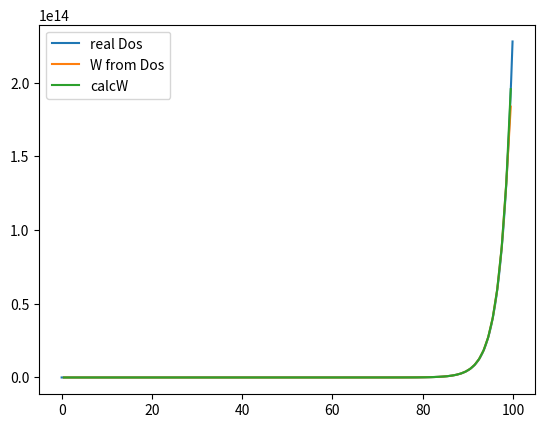
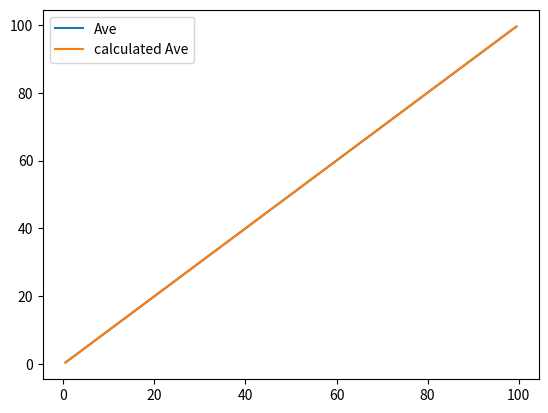
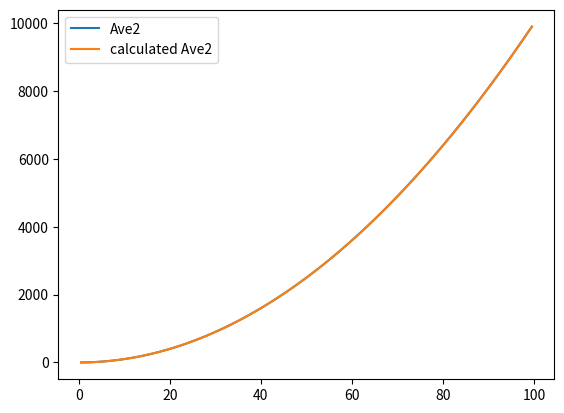

Write Python code to recreate these figures, in order.
import numpy as np
import matplotlib.pyplot as plt
import scipy.special as special

"""setup estimation data"""

A = 3.1
B = 0.2
C = 0.001

Esize = 100
Estep = 0.1
E = np.arange(0,Esize,Estep)
dE = Estep

realS = A + B*E + C*E**2
realDos = np.exp(realS)

binnum = 10
bstep = Estep*binnum
bins = np.arange(0+bstep/2,Esize+bstep/2,bstep) #points at the centers, not the dividers


#calculating W
W = np.zeros_like(bins)
for i in range(0,len(bins)):
    sumW = 0
    for x in range(0,len(E)): # for j in range(binnum): sumW += realDos[i*binnum + j]*dE ...
        if np.abs(E[x]-bins[i]) < bstep/2:
            sumW += realDos[x] * dE
            #print(i,x)
        if np.abs(E[x]-bins[i]) == bstep/2:
            sumW += realDos[x] * dE/2
    W[i] = sumW


#calculating Ave
Ave = np.copy(bins)
E_times_Dos = E*realDos
for i in range(0,len(bins)):
    sum = 0
    for j in range(0,len(E)):
        if np.abs(E[j]-bins[i]) < bstep/2:
            sum += E[j]*realDos[j] * dE
        if np.abs(E[j]-bins[i]) == bstep/2:
            sum += E[j]*realDos[j] * dE/2
    # sum += E_times_Dos[abs(E - i) < bstep/2].sum()*dE
    Ave[i] = sum/W[i]


#calculating Ave2
Ave2 = np.copy(bins)
for i in bins:
    sum = 0
    for x in E:
        if np.abs(x-i) < bstep/2:
            sum += x*x*realDos[np.where(E==x)] * dE
        if np.abs(x-i) == bstep/2:
            sum += x*x*realDos[np.where(E==x)] * dE/2
    Ave2[np.where(bins==i)] = sum/W[np.where(bins==i)]



'''Testing Analytic Solutions:'''
calcW = np.zeros_like(bins)
calcAve = np.copy(bins)
calcAve2 = np.copy(bins)

for x in range(0,len(bins)):
    E0 = bins[x] - bstep*0.5
    E1 = bins[x] + bstep*0.5
    if C < 0:
        F3 = B/(2*np.sqrt(-C))
        F1 = special.erf(np.sqrt(-C)*E1-F3) - special.erf(np.sqrt(-C)*E0-F3)
        calcW[x] = 0.5*np.sqrt(-np.pi/C)*np.exp(A+F3*F3)*F1
        comp1 = np.exp(B*E0+C*E0*E0) - np.exp(B*E1+C*E1*E1)
        comp2 = np.exp(B*E0+C*E0*E0)*(B-2*C*E0) - np.exp(B*E1+C*E1*E1)*(B-2*C*E1)
        calcAve[x] = 1/(np.sqrt(-C*np.pi)*np.exp(F3**2))*comp1/F1+F3/np.sqrt(-C)
        calcAve2[x] = 1/(2*(-C)**1.5*np.pi**0.5*np.exp(F3**2))*comp2/F1+(B**2-2*C)/(4*C**2)
    else:
        F3 = B/(2*np.sqrt(C))
        F1 = special.erfi(np.sqrt(C)*E1+F3) - special.erfi(np.sqrt(C)*E0+F3)
        calcW[x] = 0.5*np.sqrt(np.pi/C)*np.exp(A-F3*F3)*F1
        comp1 = np.exp(B*E0+C*E0*E0) - np.exp(B*E1+C*E1*E1)
        comp2 = np.exp(B*E0+C*E0*E0)*(B-2*C*E0) - np.exp(B*E1+C*E1*E1)*(B-2*C*E1)
        calcAve[x] = -1/(np.sqrt(C*np.pi))*np.exp(F3**2)*comp1/F1-F3/np.sqrt(C)
        calcAve2[x] = 1/(2*(C)**1.5*np.pi**0.5)*np.exp(F3**2)*comp2/F1+(B**2-2*C)/(4*C**2)



'''Rough approx estimate for A,B,C'''
#Coming soon




plt.plot(E,realDos,label="real Dos")
plt.plot(bins,W,label="W from Dos")
plt.plot(bins,calcW,label="calcW")
plt.legend()
plt.figure()

# plt.plot(E,realDos,label="realDos")
# plt.plot(bins,W,'.-',label="W from Dos")
# plt.plot(bins,Ave*W/bins,'.-',label="Ave from Dos * W/E")
# plt.plot(bins,Ave2*W/bins**2,'.-',label="Ave2 from Dos * $W^2/E^2$")
# plt.legend()
# plt.figure()

# plt.plot(bins,W,label="W")
# plt.plot(bins,calcW,label="calculated W")
# plt.legend()
# plt.figure()

plt.plot(bins,Ave,label="Ave")
plt.plot(bins,calcAve,label="calculated Ave")
plt.legend()
plt.figure()

plt.plot(bins,Ave2,label="Ave2")
plt.plot(bins,calcAve2,label="calculated Ave2")
plt.legend()

plt.show()